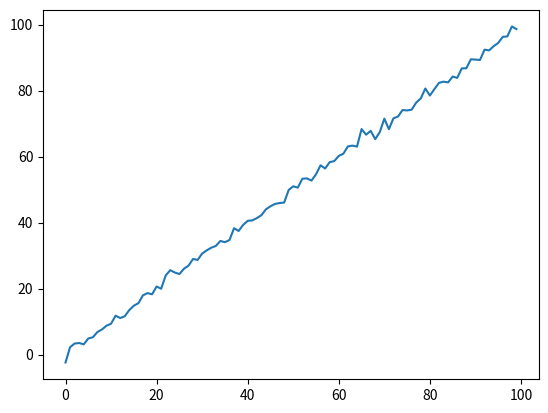

Write Python code to recreate this figure.
import numpy as np
from matplotlib import pyplot as plt

 # random seeds generated by runman (replaced <seeds>)
try:
    random.seed(449492)
except NameError:
    pass # random is not imported and used
try:
    np.random.seed(449492)
except NameError:
    pass # random is not imported and used
try:
    tf.set_random_seed(449492)
except NameError:
    pass # random is not imported and used

# configurations generated by runman (replaced <config>) 
w = 1 
noise = 1 


# from configs, we now have the vars w and noise
w = np.array(w)
x = np.arange(0, 100, 1)
y = w*x + np.random.normal(0, noise, 100)

plt.plot(x, y)
plt.savefig('plot.png')